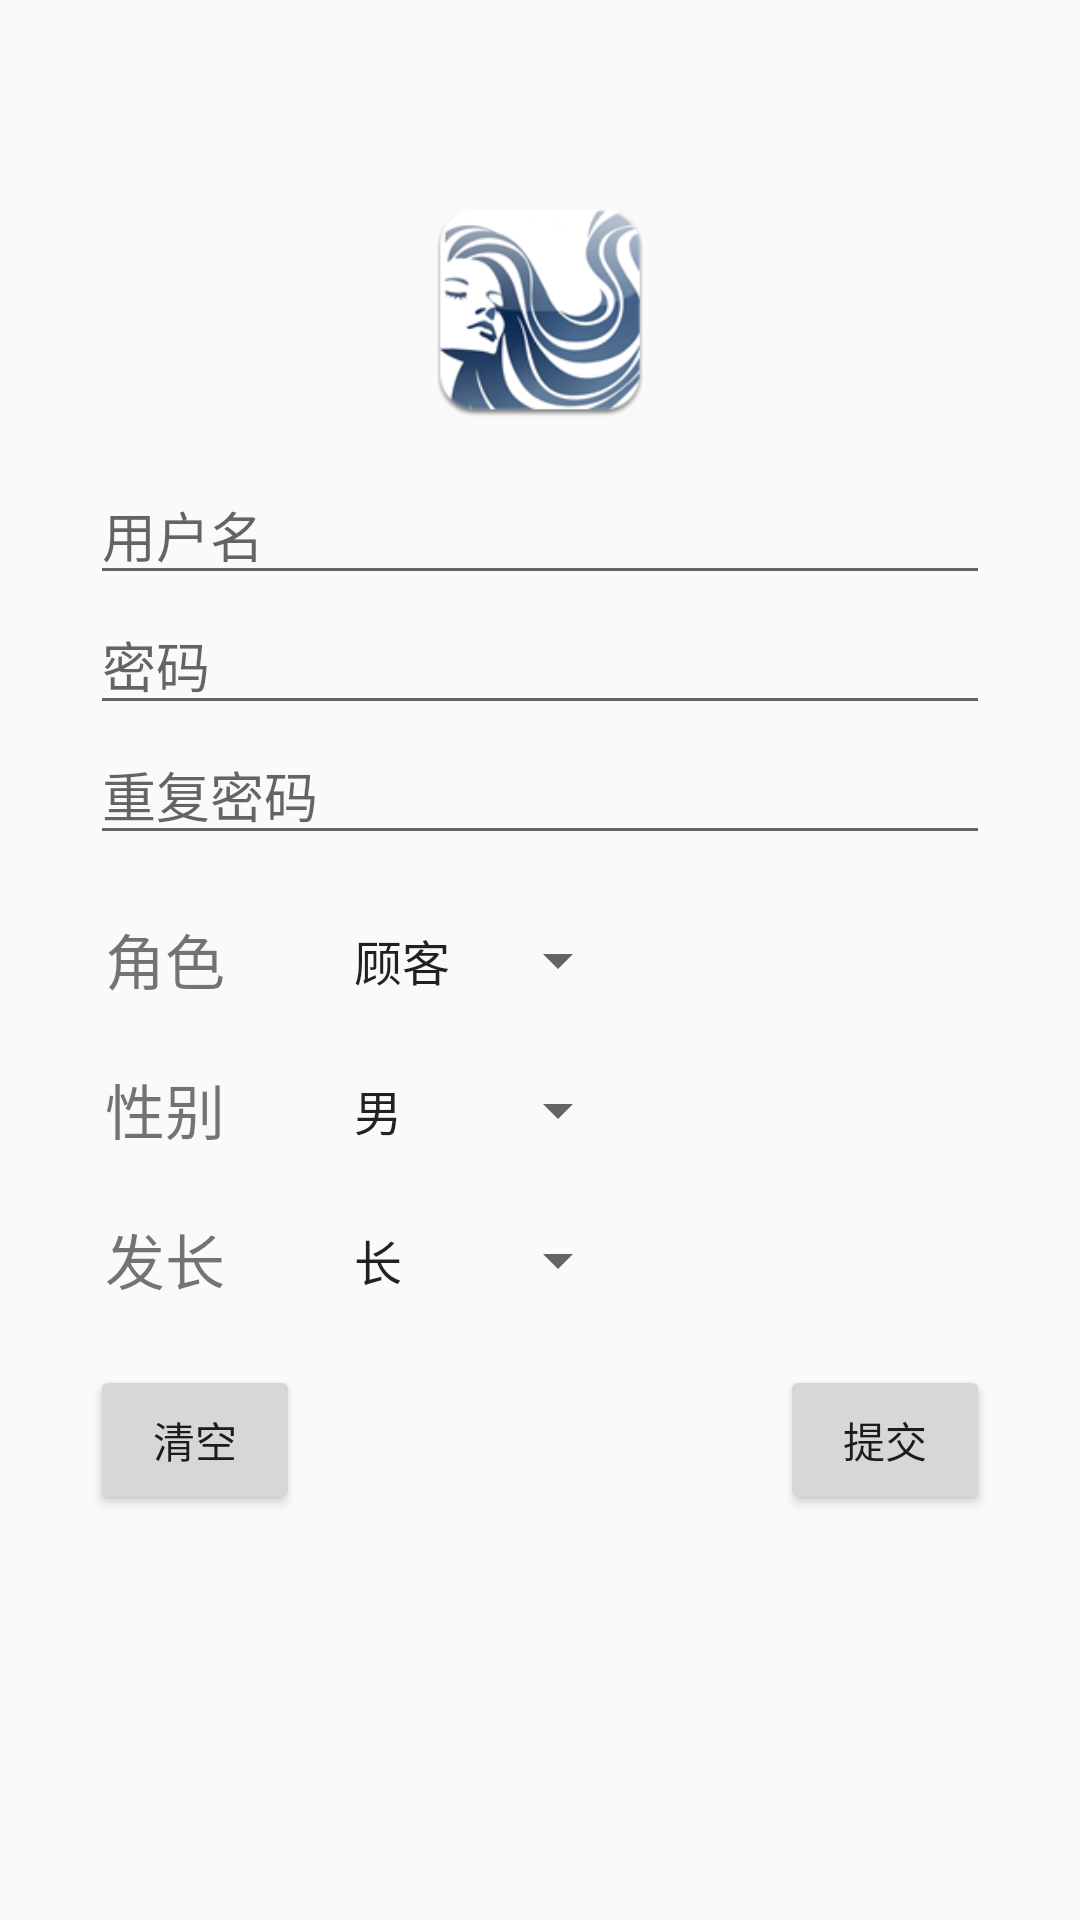

Here is an Android app screen rendered from its layout file. Give the layout XML and the strings, colors and styles it references.
<!-- AndroidManifest.xml: application theme AppTheme.NoActionBar -->
<!-- res/layout/activity_register.xml -->
<?xml version="1.0" encoding="utf-8"?>
<RelativeLayout xmlns:android="http://schemas.android.com/apk/res/android"
    android:orientation="vertical" android:layout_width="match_parent"
    android:layout_height="match_parent">
    <ImageView
        android:layout_width="70dp"
        android:layout_height="70dp"
        android:src="@drawable/launcher"
        android:layout_alignBottom="@+id/register_username_input"
        android:layout_centerHorizontal="true"
        android:layout_marginBottom="59dp"
        android:id="@+id/imageView4" />
    <EditText
        android:layout_width="300dp"
        android:layout_height="wrap_content"
        android:layout_gravity="center_vertical"
        android:layout_marginTop="155dp"
        android:hint="用户名"
        android:id="@+id/register_username_input"
        android:layout_alignParentTop="true"
        android:layout_centerHorizontal="true" />
    <EditText
        android:layout_width="300dp"
        android:layout_height="wrap_content"
        android:inputType="textPassword"
        android:id="@+id/register_password_input"
        android:hint="密码"
        android:layout_below="@+id/register_username_input"
        android:layout_centerHorizontal="true" />

    <EditText
        android:layout_width="300dp"
        android:layout_height="wrap_content"
        android:inputType="textPassword"
        android:id="@+id/register_confirm_pwd"
        android:hint="重复密码"
        android:layout_below="@+id/register_password_input"
        android:layout_alignStart="@+id/register_password_input" />

    <Spinner
        android:layout_width="100dp"
        android:layout_height="30dp"
        android:id="@+id/register_role_spinner"
        android:entries="@array/role_entry"
        android:layout_marginTop="20dp"
        android:layout_marginStart="80dp"
        android:layout_below="@+id/register_confirm_pwd"
        android:layout_alignStart="@+id/register_confirm_pwd" />

    <Spinner
        android:layout_width="100dp"
        android:layout_height="30dp"
        android:id="@+id/register_gender_spinner"
        android:entries="@array/gender_entry"
        android:layout_marginTop="20dp"
        android:layout_below="@+id/register_role_spinner"
        android:layout_alignStart="@+id/register_role_spinner" />

    <Spinner
        android:layout_width="100dp"
        android:layout_height="30dp"
        android:id="@+id/register_haircut_spinner"
        android:entries="@array/hair_entry"
        android:layout_below="@+id/register_gender_spinner"
        android:layout_alignStart="@+id/register_gender_spinner"
        android:layout_marginTop="20dp" />

    <Button
        android:layout_width="70dp"
        android:layout_height="50dp"
        android:text="清空"
        android:id="@+id/register_clear_btn"
        android:layout_marginTop="20dp"
        android:layout_below="@+id/register_haircut_spinner"
        android:layout_alignStart="@+id/register_confirm_pwd" />

    <Button
        android:layout_width="70dp"
        android:layout_height="50dp"
        android:text="提交"
        android:id="@+id/register_submit_btn"
        android:layout_alignTop="@+id/register_clear_btn"
        android:layout_alignEnd="@+id/register_confirm_pwd" />

    <TextView
        android:layout_width="50dp"
        android:layout_height="wrap_content"
        android:text="角色"
        android:textAlignment="center"
        android:textSize="20sp"
        android:id="@+id/textView2"
        android:layout_alignTop="@+id/register_role_spinner"
        android:layout_alignStart="@+id/register_confirm_pwd" />

    <TextView
        android:layout_width="50dp"
        android:layout_height="wrap_content"
        android:text="性别"
        android:textAlignment="center"
        android:textSize="20sp"
        android:id="@+id/textView4"
        android:layout_alignTop="@+id/register_gender_spinner"
        android:layout_alignStart="@+id/register_clear_btn" />

    <TextView
        android:layout_width="50dp"
        android:layout_height="wrap_content"
        android:text="发长"
        android:textAlignment="center"
        android:textSize="20sp"
        android:id="@+id/textView5"
        android:layout_alignTop="@+id/register_haircut_spinner"
        android:layout_alignStart="@+id/register_clear_btn" />

</RelativeLayout>
<!-- resources referenced by this layout -->
<resources>
  <string-array name="gender_entry">
          <item>男</item>
          <item>女</item>
      </string-array>
  <string-array name="hair_entry">
          <item>长</item>
          <item>短</item>
      </string-array>
  <string-array name="role_entry">
          <item>顾客</item>
          <item>理发师</item>
      </string-array>
  <!-- drawable launcher: png bitmap (drawable, 23750 bytes) -->
  <style name="AppTheme.NoActionBar">
          <item name="colorPrimary">@android:color/holo_blue_light</item>
          <item name="colorPrimaryDark">@android:color/holo_blue_dark</item>
          <item name="colorAccent">@color/colorAccent</item>
          <item name="windowActionBar">false</item>
          <item name="windowNoTitle">true</item>
      </style>
  <!-- not gathered from this repository: default colours our renderer supplied (Android Studio template values) -->
  <color name="colorAccent">#FF03DAC5</color>
</resources>
